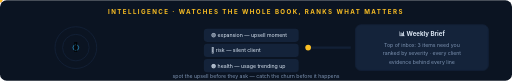
t = 0.00 s
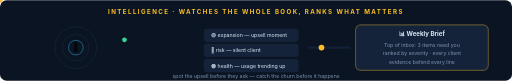
t = 0.50 s
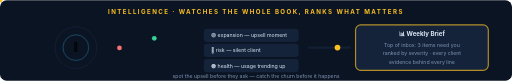
t = 1.10 s
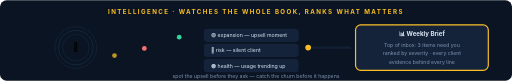
t = 1.60 s
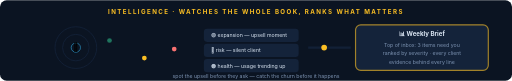
t = 2.20 s
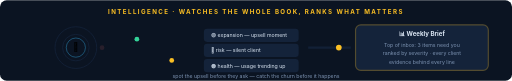
t = 2.75 s

The animated SVG that drew these frames (rendered in a browser with its animation timeline set to each time). Animation: 10 SMIL elements (animate=6,animateMotion=4); one cycle of 3.30 s, repeats indefinitely.

<svg xmlns="http://www.w3.org/2000/svg" viewBox="0 0 1080 170" font-family="-apple-system, 'Segoe UI', Helvetica, Arial, sans-serif">
  <rect width="1080" height="170" rx="14" fill="#0b1422"/>
  <text x="540" y="30" text-anchor="middle" fill="#fbbf24" font-size="13" font-weight="700" letter-spacing="3">INTELLIGENCE · WATCHES THE WHOLE BOOK, RANKS WHAT MATTERS</text>

  <!-- radar: signals appearing -->
  <g>
    <circle cx="160" cy="100" r="44" fill="none" stroke="#122036" stroke-width="2"/>
    <circle cx="160" cy="100" r="28" fill="none" stroke="#122036" stroke-width="2"/>
    <circle cx="160" cy="100" r="44" fill="none" stroke="#38bdf8" stroke-width="1.5" opacity="0.6">
      <animate attributeName="r" values="6;44" dur="2s" repeatCount="indefinite"/>
      <animate attributeName="opacity" values="0.8;0" dur="2s" repeatCount="indefinite"/>
    </circle>
    <text x="160" y="106" text-anchor="middle" font-size="18">📡</text>
  </g>

  <!-- incoming signal dots flying to columns -->
  <circle r="5" fill="#34d399">
    <animateMotion path="M 210 86 L 420 76" dur="2s" begin="0s" repeatCount="indefinite"/>
    <animate attributeName="opacity" values="0;1;1;0" keyTimes="0;0.2;0.9;1" dur="2s" begin="0s" repeatCount="indefinite"/>
  </circle>
  <circle r="5" fill="#f87171">
    <animateMotion path="M 210 100 L 420 104" dur="2s" begin="0.7s" repeatCount="indefinite"/>
    <animate attributeName="opacity" values="0;1;1;0" keyTimes="0;0.2;0.9;1" dur="2s" begin="0.7s" repeatCount="indefinite"/>
  </circle>
  <circle r="5" fill="#fbbf24">
    <animateMotion path="M 210 114 L 420 132" dur="2s" begin="1.3s" repeatCount="indefinite"/>
    <animate attributeName="opacity" values="0;1;1;0" keyTimes="0;0.2;0.9;1" dur="2s" begin="1.3s" repeatCount="indefinite"/>
  </circle>

  <!-- classified columns -->
  <g font-size="11" fill="#dde8f5">
    <rect x="430" y="60" width="200" height="28" rx="7" fill="#14233a"/>
    <text x="445" y="78">🟢 expansion — upsell moment</text>
    <rect x="430" y="92" width="200" height="28" rx="7" fill="#14233a"/>
    <text x="445" y="110">🔴 risk — silent client</text>
    <rect x="430" y="124" width="200" height="28" rx="7" fill="#14233a"/>
    <text x="445" y="142">🟠 health — usage trending up</text>
  </g>

  <!-- arrow to brief -->
  <line x1="650" y1="100" x2="740" y2="100" stroke="#122036" stroke-width="5"/>
  <circle r="6" fill="#fbbf24">
    <animateMotion path="M 650 100 L 740 100" dur="1.6s" repeatCount="indefinite"/>
  </circle>

  <!-- weekly brief -->
  <rect x="750" y="52" width="280" height="96" rx="11" fill="#14233a" stroke="#122036" stroke-width="2"/>
  <rect x="750" y="52" width="280" height="96" rx="11" fill="none" stroke="#fbbf24" stroke-width="2.5" opacity="0">
    <animate attributeName="opacity" values="0;1;0" dur="3.2s" repeatCount="indefinite"/>
  </rect>
  <text x="890" y="76" text-anchor="middle" fill="#dde8f5" font-size="13" font-weight="700">📊 Weekly Brief</text>
  <text x="890" y="98" text-anchor="middle" fill="#7d93b2" font-size="11">Top of inbox: 3 items need you</text>
  <text x="890" y="116" text-anchor="middle" fill="#7d93b2" font-size="11">ranked by severity · every client</text>
  <text x="890" y="134" text-anchor="middle" fill="#7d93b2" font-size="11">evidence behind every line</text>

  <text x="540" y="164" text-anchor="middle" fill="#7d93b2" font-size="11">spot the upsell before they ask — catch the churn before it happens</text>
</svg>
